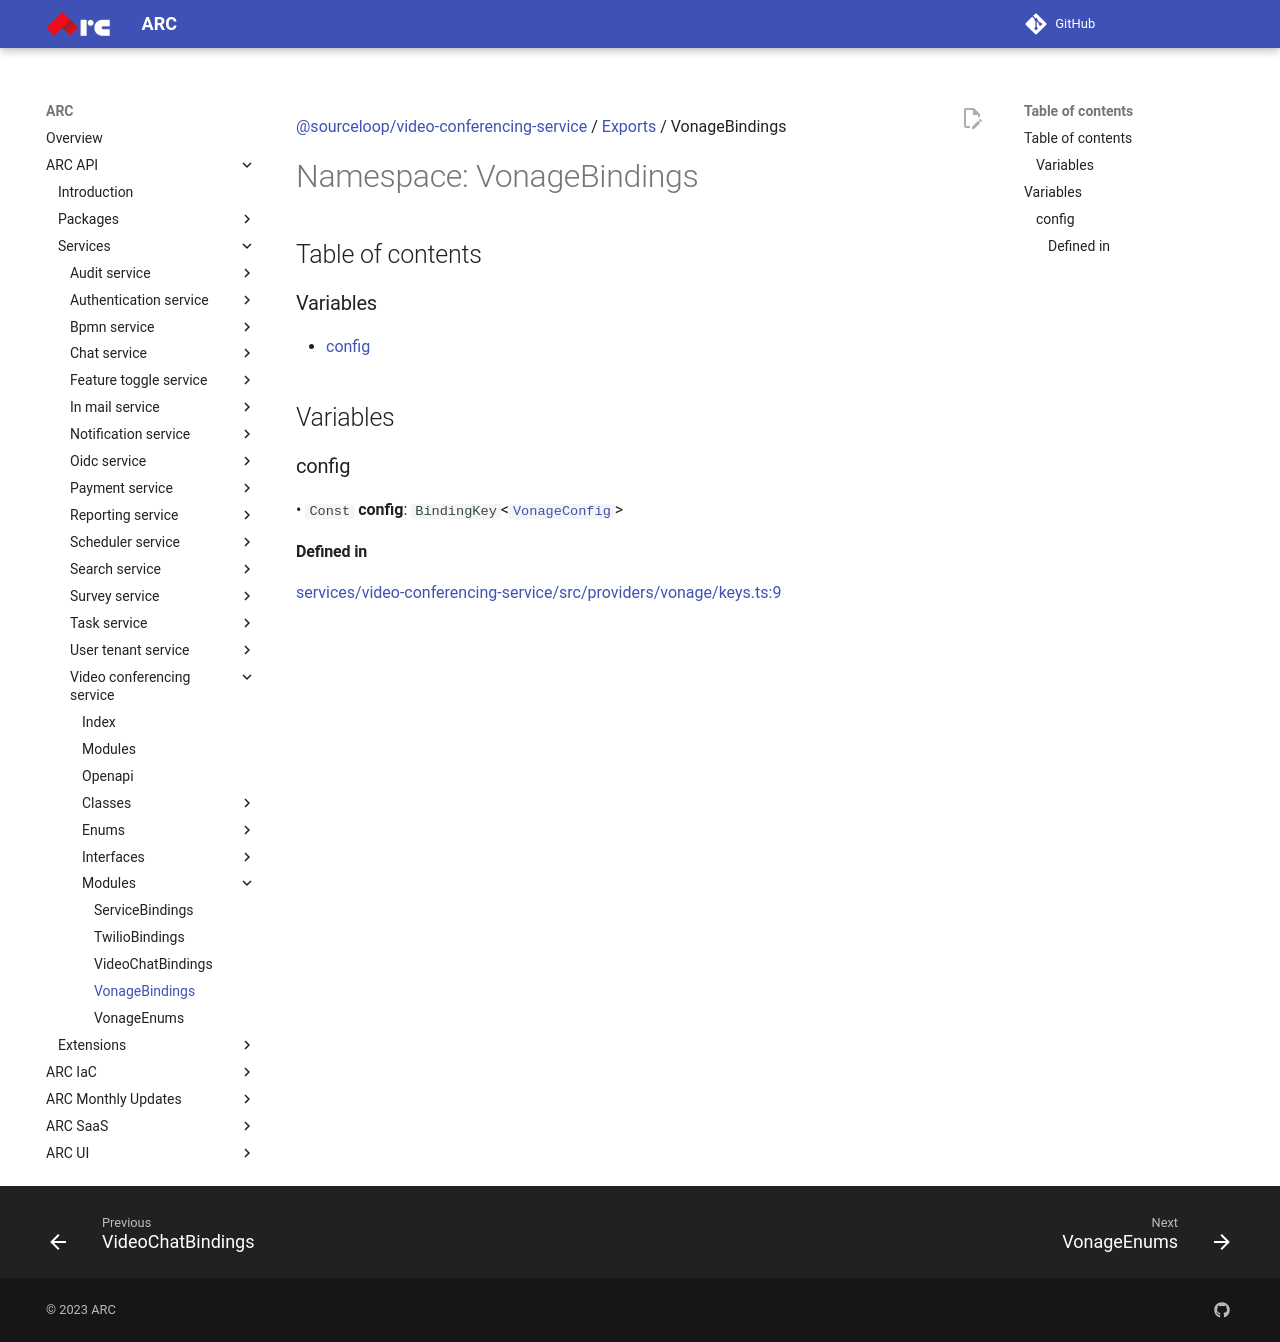

repository: sourcefuse/arc-docs · page: arc-api-docs/services/video-conferencing-service/modules/VonageBindings/index.html · generator: mkdocs

[@sourceloop/video-conferencing-service](../README.md) / [Exports](../modules.md) / VonageBindings

# Namespace: VonageBindings

## Table of contents

### Variables

- [config](VonageBindings.md#config)

## Variables

### config

• `Const` **config**: `BindingKey`<[`VonageConfig`](../interfaces/VonageConfig.md)\>

#### Defined in

[services/video-conferencing-service/src/providers/vonage/keys.ts:9](https://github.com/sourcefuse/loopback4-microservice-catalog/blob/eb9d4d57/services/video-conferencing-service/src/providers/vonage/keys.ts#L9)
